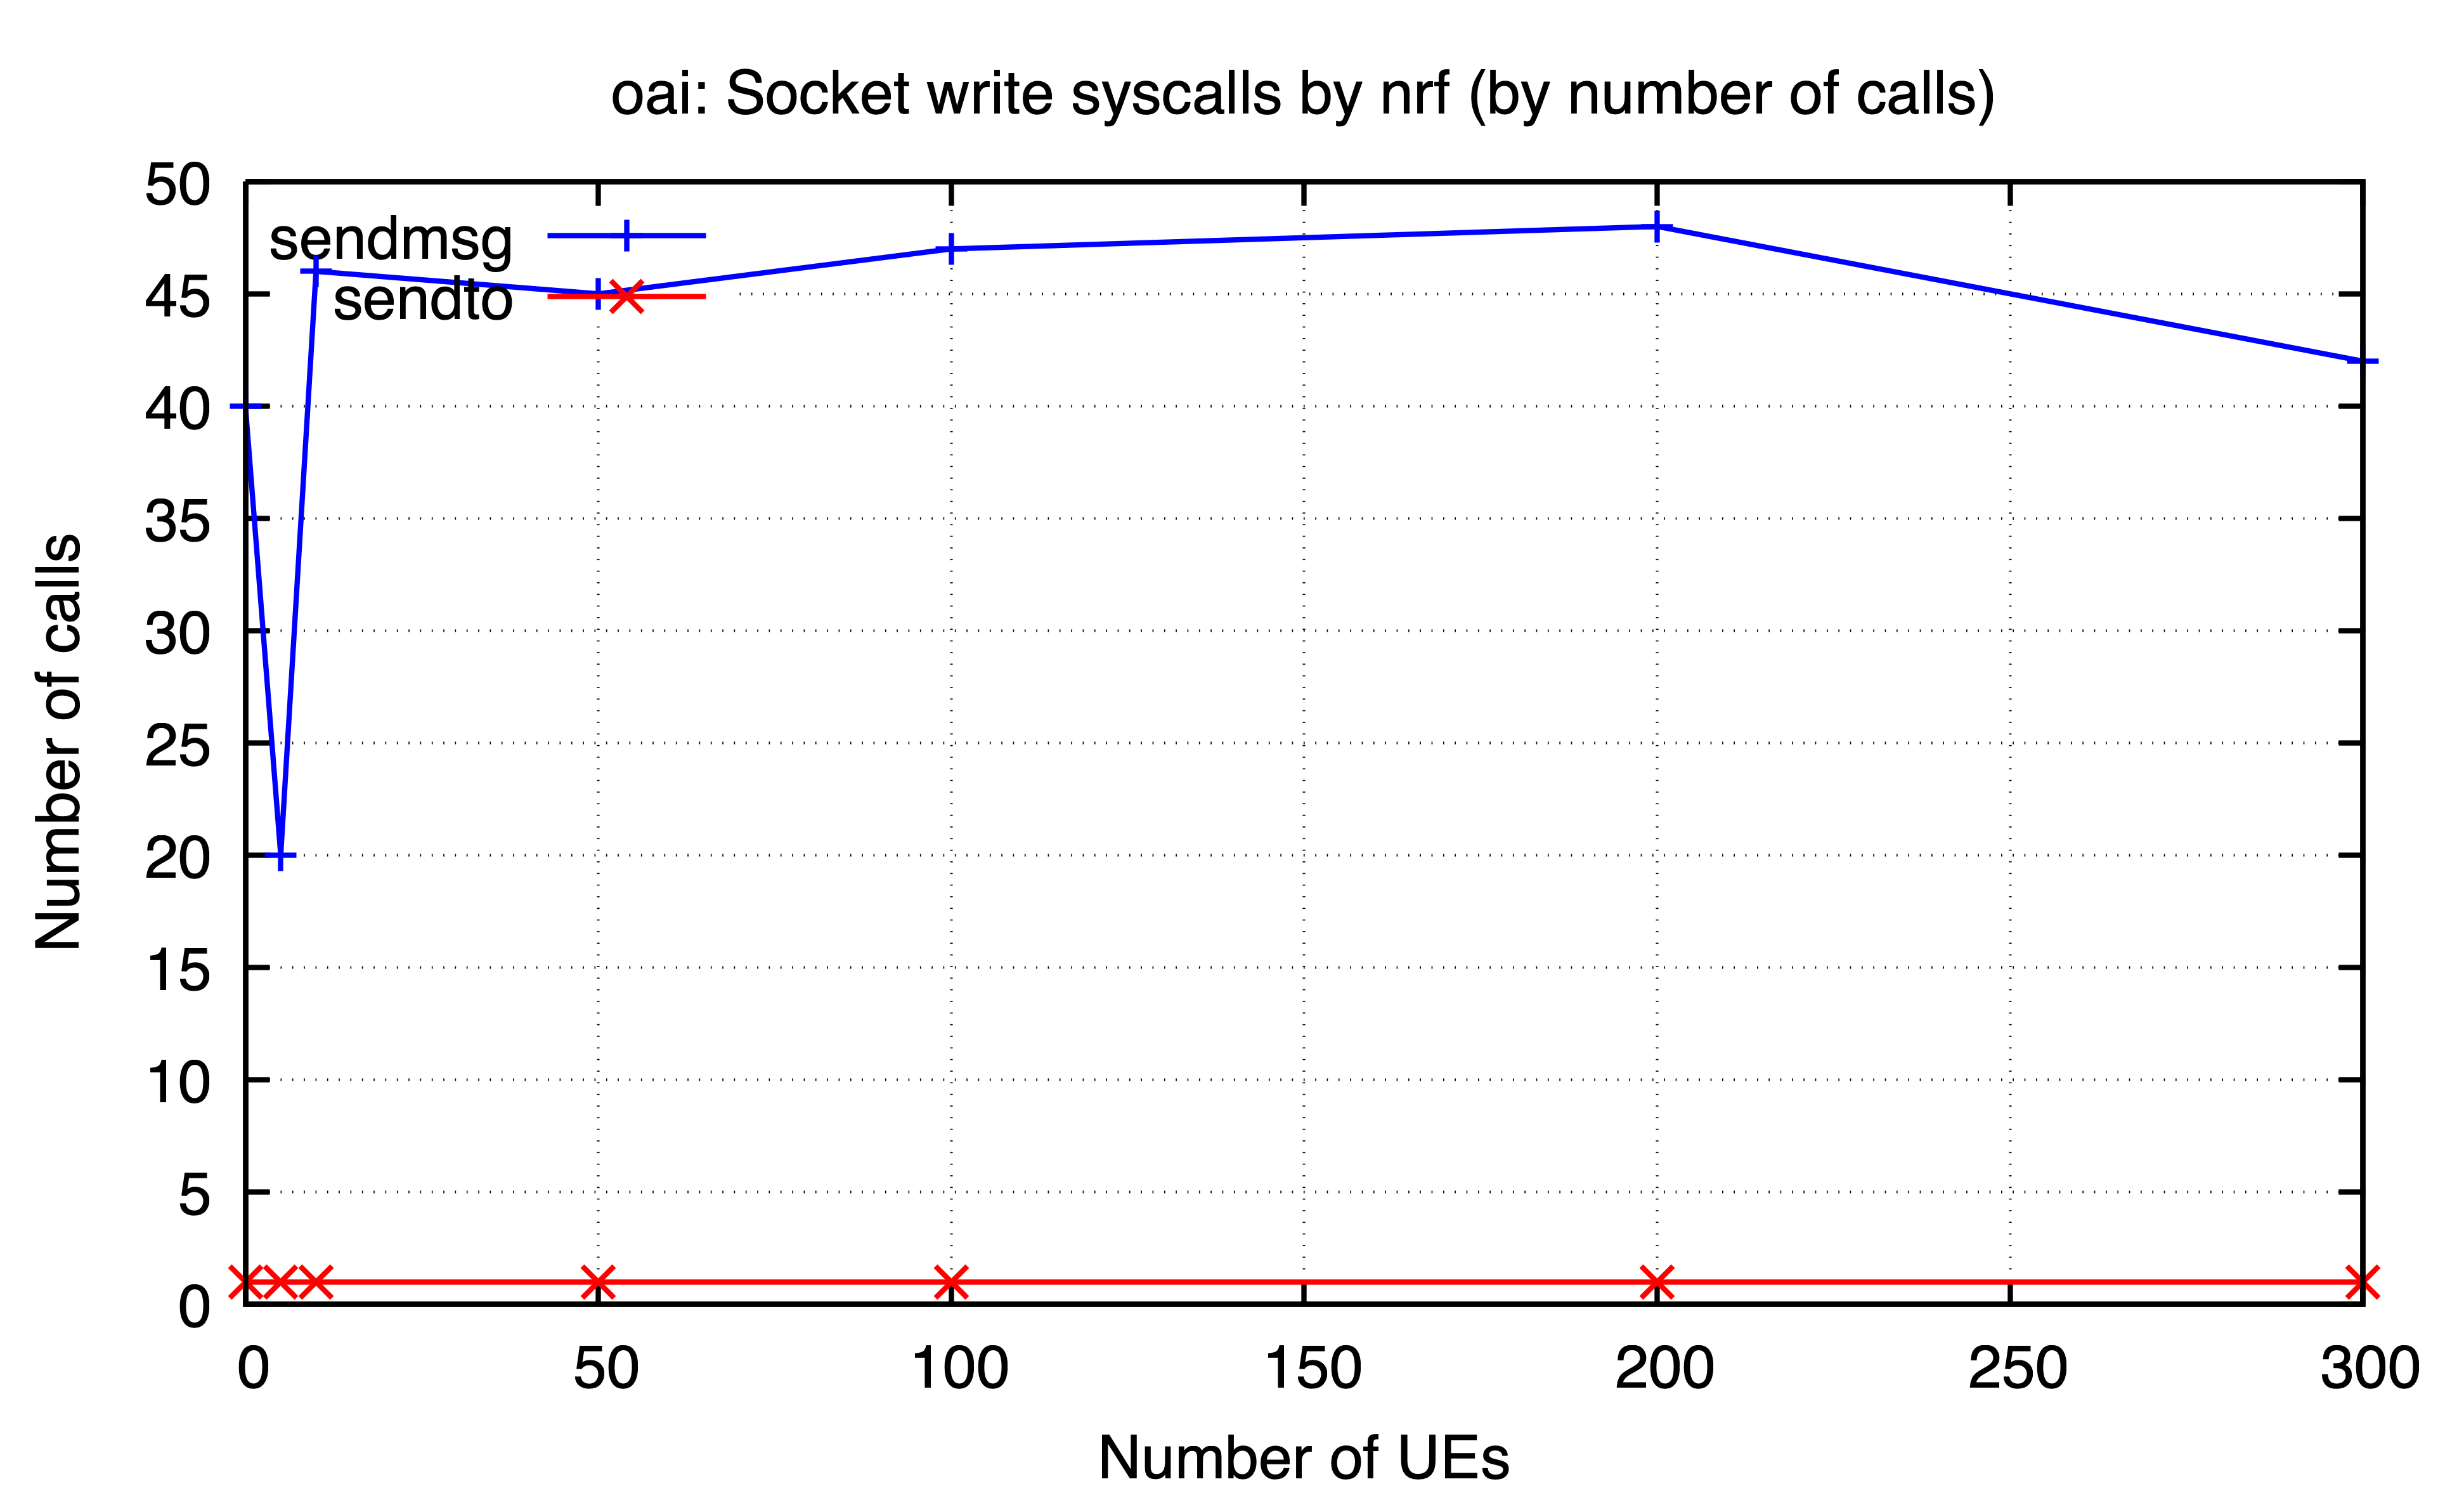

Data behind this chart, as committed beside it:
ues, sendmsg, sendto
0, 40, 1
5, 20, 1
10, 46, 1
50, 45, 1
100, 47, 1
200, 48, 1
300, 42, 1
